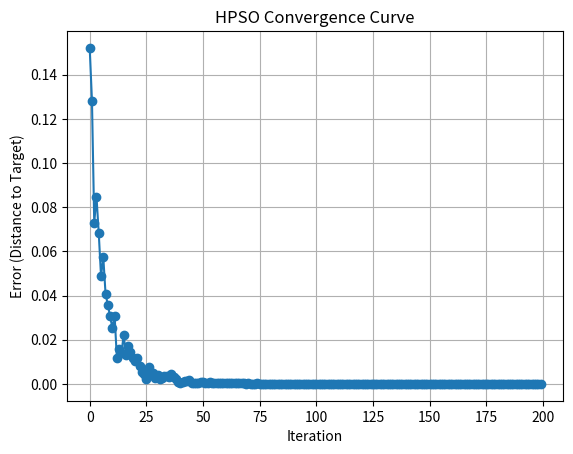
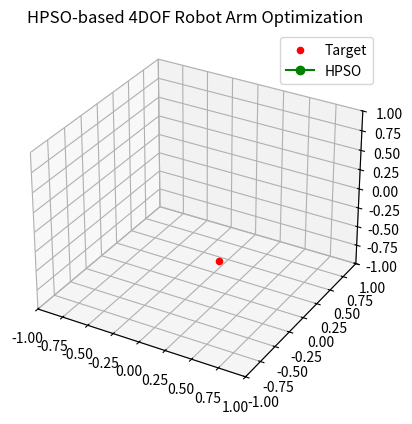

Generate these figures, in order, with matplotlib:

import numpy as np
import matplotlib.pyplot as plt
from mpl_toolkits.mplot3d import Axes3D
from matplotlib.animation import FuncAnimation
import math

# ==========================================
# [1] 초기 설정
# ==========================================

DOF = 4
joint_bounds = [(-np.pi/2, np.pi/2) for _ in range(DOF)]
link_lengths = [0.3, 0.3, 0.2, 0.1]

np.random.seed(42)

# 로봇팔 말단(손부분) 위치계산 : 원래는 dh파라미터 이용해야 하나, 근사적 계산 위해 단순 삼각함수 이용
def forward_kinematics_3d(joint_angles):
    coords = [(0, 0, 0)]
    x, y, z = 0, 0, 0
    theta_y, theta_z = 0, 0
    for i, (angle, length) in enumerate(zip(joint_angles, link_lengths)):
        if i % 2 == 0:
            theta_y += angle
        else:
            theta_z += angle
        dx = length * np.cos(theta_y) * np.cos(theta_z)
        dy = length * np.sin(theta_y)
        dz = length * np.cos(theta_y) * np.sin(theta_z)
        x += dx
        y += dy
        z += dz
        coords.append((x, y, z))
    return np.array(coords)

def random_reachable_target(radius=0.9, z_min=-0.1, z_max=0.5):
    while True:
        point = np.random.uniform(low=[0.0, -radius, z_min], high=[radius, radius, z_max])
        if np.linalg.norm(point) <= radius:
            return point

# ==========================================
# [2] PSO
# ==========================================

# PSO 파라미터
DIMENSIONS = DOF            # 관절 개수 (4개)
POPULATION = 20             # 파티클 개수
V_MAX = 0.1                 # 최대 속도
PERSONAL_C = 2.0            # 개인 계수
SOCIAL_C = 2.0              # 사회 계수
CONVERGENCE = 0.001         # 수렴 기준
MAX_ITER = 50              # 최대 반복 횟수

# 목표 위치 (전역 변수로 설정)
TARGET_POSITION = None

# 파티클 클래스
class Particle():
    def __init__(self, joint_angles, velocity):
        self.pos = joint_angles.copy()              # 현재 관절 각도
        self.velocity = velocity.copy()             # 속도
        self.best_pos = self.pos.copy()             # 개인 최적 위치
        self.pos_error = self.calculate_error()     # 현재 오차
        self.best_error = self.pos_error            # 개인 최적 오차
    
    def calculate_error(self):
        """현재 관절 각도에서 목표점까지의 거리 계산"""
        end_pos = forward_kinematics_3d(self.pos)[-1]
        return np.linalg.norm(end_pos - TARGET_POSITION)
    
    def update_position(self):
        """위치 업데이트 및 경계 처리"""
        self.pos += self.velocity
        
        # 관절 각도 경계 처리
        for i in range(DIMENSIONS):
            if self.pos[i] > joint_bounds[i][1]:
                self.pos[i] = joint_bounds[i][1]
                self.velocity[i] *= -0.5  # 경계에서 속도 반전 및 감쇠
            elif self.pos[i] < joint_bounds[i][0]:
                self.pos[i] = joint_bounds[i][0]
                self.velocity[i] *= -0.5
        
        # 오차 재계산
        self.pos_error = self.calculate_error()
        
        # 개인 베스트 업데이트
        if self.pos_error < self.best_error:
            self.best_pos = self.pos.copy()
            self.best_error = self.pos_error

# 스웜 클래스
class Swarm():
    def __init__(self, pop, v_max):
        self.particles = []                     # 파티클 리스트
        self.best_pos = None                    # 글로벌 베스트 위치
        self.best_error = math.inf              # 글로벌 베스트 오차
        
        # 파티클 초기화
        for _ in range(pop):
            # 랜덤 관절 각도 초기화
            joint_angles = np.array([
                np.random.uniform(joint_bounds[i][0], joint_bounds[i][1]) 
                for i in range(DIMENSIONS)
            ])
            # 랜덤 속도 초기화
            velocity = np.random.uniform(-v_max, v_max, DIMENSIONS)
            
            particle = Particle(joint_angles, velocity)
            self.particles.append(particle)
            
            # 글로벌 베스트 업데이트
            if particle.pos_error < self.best_error:
                self.best_pos = particle.pos.copy()
                self.best_error = particle.pos_error

def hpso_inverse_kinematics(target, pop_size=20, max_iter=200, w=0.5, c1=1.5, c2=1.5, hc=0.5, levels=3):
    gbest_history = []

    # 계층별 파티클 초기화
    particles_per_level = pop_size // levels
    hierarchical_particles = []

    for level in range(levels):
        level_particles = []
        for (low, high) in joint_bounds:
            exploration_factor = 1.0 - (level / levels) * 0.5
            joint_pos = np.random.uniform(low * exploration_factor, high * exploration_factor, particles_per_level)
            particle = {
                "position": joint_pos,
                "velocity": np.zeros(particles_per_level),
                "pbest_pos": joint_pos.copy(),
                "pbest_val": np.full(particles_per_level, np.inf),
                "parent": None,
                "children": []
            }
            level_particles.append(particle)
        hierarchical_particles.append(level_particles)

    # 계층 연결
    for level in range(levels - 1):
        for j in range(DOF):
            parent = hierarchical_particles[level][j]
            child = hierarchical_particles[level + 1][j]
            parent["children"].append(child)
            child["parent"] = parent

    def evaluate(config):
        end = forward_kinematics_3d(config)[-1]
        return np.linalg.norm(end - target)

    for iter in range(max_iter):
        best_angles = None
        best_error = np.inf

        for level in range(levels):
            for i in range(particles_per_level):
                config = np.array([joint["position"][i] for joint in hierarchical_particles[level]])
                error = evaluate(config)

                for j, joint in enumerate(hierarchical_particles[level]):
                    if error < joint["pbest_val"][i]:
                        joint["pbest_val"][i] = error
                        joint["pbest_pos"][i] = joint["position"][i]

                if error < best_error:
                    best_error = error
                    best_angles = config

        gbest_history.append(best_angles.copy())

        # 속도 및 위치 업데이트
        for level in range(levels):
            for j in range(DOF):
                joint = hierarchical_particles[level][j]
                r1, r2, r3 = np.random.rand(particles_per_level), np.random.rand(particles_per_level), np.random.rand(particles_per_level)
                pbest_term = c1 * r1 * (joint["pbest_pos"] - joint["position"])
                gbest_term = c2 * r2 * (best_angles[j] - joint["position"])

                hierarchy_term = np.zeros(particles_per_level)
                if joint["parent"] is not None:
                    parent_best = joint["parent"]["pbest_pos"]
                    hierarchy_term += hc * r3 * (parent_best - joint["position"])
                if joint["children"]:
                    children_avg = np.mean([child["pbest_pos"] for child in joint["children"]], axis=0)
                    hierarchy_term += hc * r3 * (children_avg - joint["position"]) * 0.5

                joint["velocity"] = w * joint["velocity"] + pbest_term + gbest_term + hierarchy_term
                joint["position"] += joint["velocity"]
                joint["position"] = np.clip(joint["position"], joint_bounds[j][0], joint_bounds[j][1])

    final_angles = gbest_history[-1]
    final_error = evaluate(final_angles)
    return final_angles, final_error, gbest_history
# ==========================================
# [3] 실행 및 결과 준비 + 수렴곡선 시각화
# ==========================================

target = random_reachable_target()
print(f"목표 위치: {target}")

pso_angles, pso_error, gbest_frames = hpso_inverse_kinematics(target)

errors = [np.linalg.norm(forward_kinematics_3d(angles)[-1] - target) for angles in gbest_frames]

plt.figure()
plt.plot(errors, marker='o')
plt.title('HPSO Convergence Curve')
plt.xlabel('Iteration')
plt.ylabel('Error (Distance to Target)')
plt.grid(True)
plt.show()

pso_coords_seq = [forward_kinematics_3d(angles) for angles in gbest_frames]
max_frames = len(gbest_frames)

# ==========================================
# [4] 3D 애니메이션 시각화
# ==========================================

fig = plt.figure()
ax = fig.add_subplot(111, projection='3d')
ax.set_xlim([-1, 1])
ax.set_ylim([-1, 1])
ax.set_zlim([-1, 1])
ax.set_title("HPSO-based 4DOF Robot Arm Optimization")
target_point = ax.scatter(*target, color='red', label='Target')
line_pso, = ax.plot([], [], [], '-o', color='green', label='HPSO')
frame_text = ax.text2D(0.05, 0.95, '', transform=ax.transAxes)

def init():
    line_pso.set_data([], [])
    line_pso.set_3d_properties([])
    frame_text.set_text('')
    return line_pso, frame_text

def update(frame):
    if frame < len(pso_coords_seq):
        pso_coords = pso_coords_seq[frame]
        line_pso.set_data(pso_coords[:, 0], pso_coords[:, 1])
        line_pso.set_3d_properties(pso_coords[:, 2])
    frame_text.set_text(f"Frame {frame + 1}/{max_frames}")
    return line_pso, frame_text

ani = FuncAnimation(fig, update, frames=max_frames, init_func=init,
                    interval=100, blit=False, repeat=False)

plt.legend()
plt.show()

rel_error = pso_error / np.linalg.norm(target)
print(f"상대 오차율: {rel_error:.3%}")
print(f"최종 관절 각도: {pso_angles}")
print(f"최종 끝점 위치: {forward_kinematics_3d(pso_angles)[-1]}")
